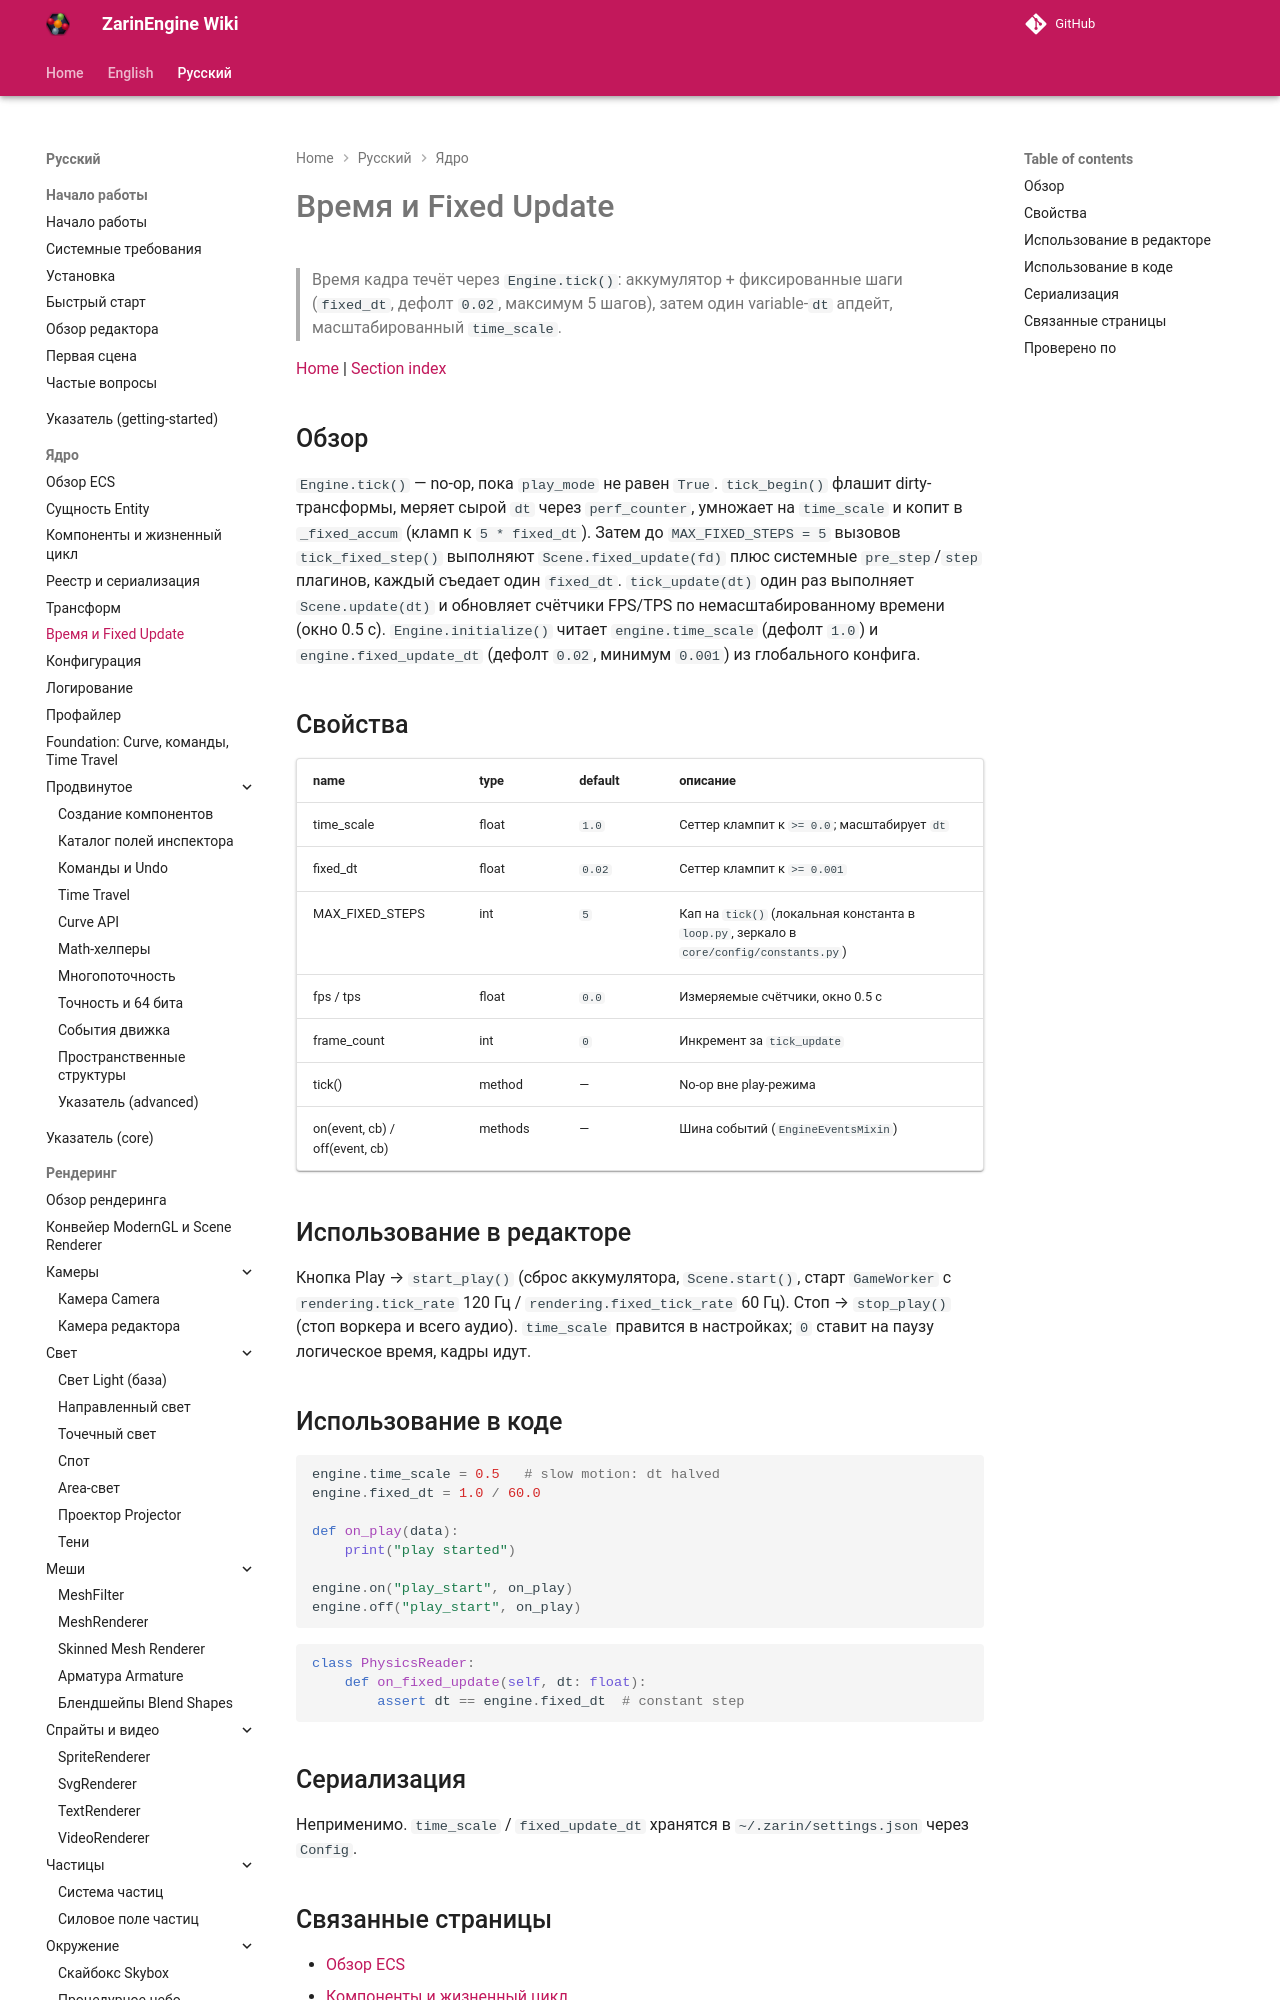

repository: EgorKonstrukt/ZarinEngineWiki · page: ru/core/time/index.html · generator: mkdocs

# Время и Fixed Update

> Время кадра течёт через `Engine.tick()`: аккумулятор + фиксированные шаги (`fixed_dt`, дефолт `0.02`, максимум 5 шагов), затем один variable-`dt` апдейт, масштабированный `time_scale`.

[Home](../../index.md) | [Section index](./_section.md)
